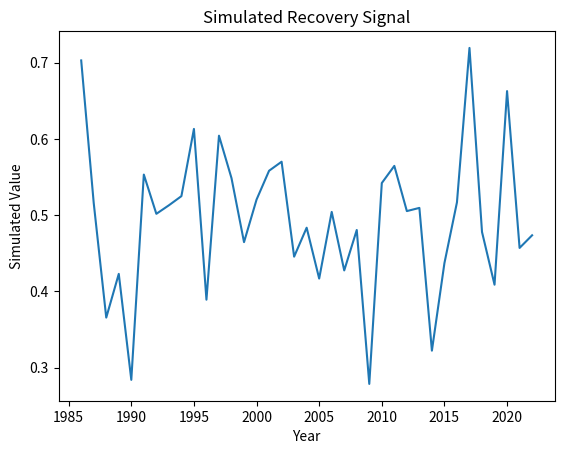

Write the Python code that produced this figure.
"""
Script: seed_source_mapping_07.py
Author: Lisa
Description: Placeholder for EO-based forest recovery analysis on topic: seed_source_mapping
"""

import numpy as np
import pandas as pd
import matplotlib.pyplot as plt

def run_seed_source_mapping():
    years = np.arange(1986, 2023)
    values = np.random.normal(loc=0.5, scale=0.1, size=len(years))
    trend = np.polyfit(years, values, 1)
    print(f"Simulated trend slope: {trend[0]:.4f}")
    plt.plot(years, values)
    plt.title('Simulated Recovery Signal')
    plt.xlabel('Year')
    plt.ylabel('Simulated Value')
    plt.savefig(f'output_plot_%s_%02d.png')


if __name__ == "__main__":
    run_seed_source_mapping()
